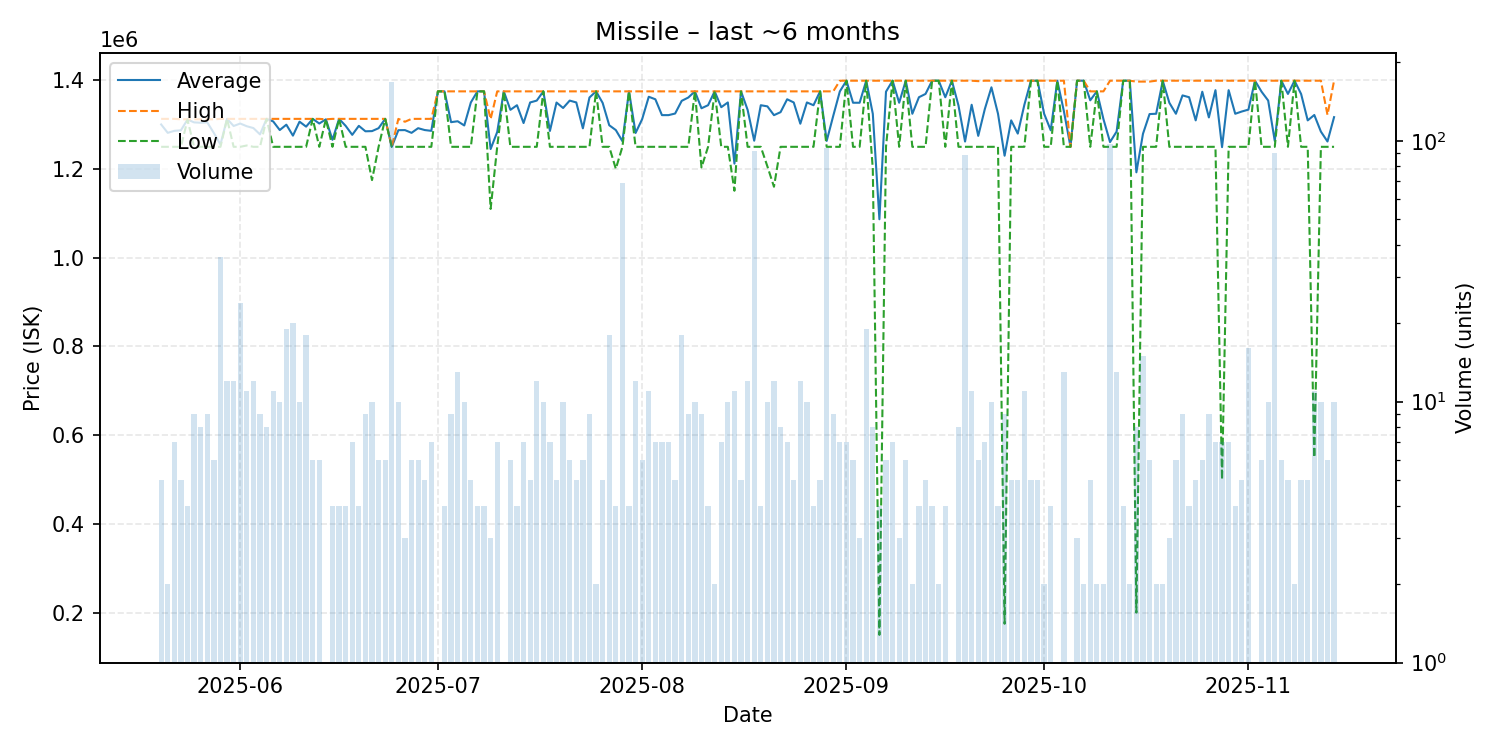

Source data for this figure (header and first rows):
date, average, highest, lowest, order_count, volume
2025-05-20, 1300400, 1313000, 1250000, 5, 5
2025-05-21, 1281500, 1313000, 1250000, 2, 2
2025-05-22, 1286000, 1313000, 1250000, 7, 7
2025-05-23, 1287200, 1312000, 1250000, 5, 5
2025-05-24, 1311500, 1312000, 1311000, 4, 4
2025-05-25, 1305111, 1312000, 1250000, 9, 9
2025-05-26, 1304250, 1312000, 1250000, 5, 8
2025-05-27, 1305111, 1312000, 1250000, 7, 9
2025-05-28, 1281167, 1312000, 1250000, 5, 6
2025-05-29, 1255250, 1313000, 1250000, 7, 36
2025-05-30, 1313000, 1313000, 1313000, 8, 12
2025-05-31, 1296917, 1313000, 1250000, 12, 12
2025-06-01, 1302500, 1313000, 1250000, 15, 24
2025-06-02, 1296364, 1313000, 1253000, 10, 11
2025-06-03, 1292250, 1313000, 1250000, 10, 12
2025-06-04, 1278000, 1313000, 1250000, 5, 9
2025-06-05, 1313000, 1313000, 1313000, 6, 8
2025-06-06, 1307273, 1313000, 1250000, 6, 11
2025-06-07, 1287800, 1313000, 1250000, 10, 10
2025-06-08, 1299895, 1313000, 1250000, 16, 19
2025-06-09, 1275200, 1313000, 1250000, 11, 20
2025-06-10, 1306700, 1313000, 1250000, 10, 10
2025-06-11, 1295500, 1313000, 1250000, 18, 18
2025-06-12, 1313000, 1313000, 1313000, 6, 6
2025-06-13, 1302500, 1313000, 1250000, 6, 6
2025-06-14, 1312000, 1312000, 1312000, 1, 1
2025-06-15, 1265750, 1313000, 1250000, 4, 4
2025-06-16, 1313000, 1313000, 1313000, 4, 4
2025-06-17, 1297250, 1313000, 1250000, 4, 4
2025-06-18, 1277000, 1313000, 1250000, 7, 7
2025-06-19, 1297250, 1313000, 1250000, 4, 4
2025-06-20, 1285000, 1313000, 1250000, 9, 9
2025-06-21, 1285400, 1313000, 1175000, 10, 10
2025-06-22, 1292000, 1313000, 1250000, 6, 6
2025-06-23, 1313000, 1313000, 1313000, 6, 6
2025-06-24, 1250000, 1250000, 1250000, 8, 168
2025-06-25, 1287500, 1313000, 1250000, 8, 10
2025-06-26, 1287667, 1306500, 1250000, 3, 3
2025-06-27, 1281500, 1313000, 1250000, 6, 6
2025-06-28, 1292000, 1313000, 1250000, 6, 6
2025-06-29, 1287800, 1313000, 1250000, 5, 5
2025-06-30, 1286000, 1313000, 1250000, 7, 7
2025-07-01, 1375000, 1375000, 1375000, 1, 1
2025-07-02, 1375000, 1375000, 1375000, 4, 4
2025-07-03, 1305556, 1375000, 1250000, 9, 9
2025-07-04, 1307615, 1375000, 1250000, 9, 13
2025-07-05, 1298100, 1375000, 1250000, 9, 10
2025-07-06, 1350000, 1375000, 1250000, 5, 5
2025-07-07, 1375000, 1375000, 1375000, 4, 4
2025-07-08, 1375000, 1375000, 1375000, 4, 4
2025-07-09, 1245000, 1312500, 1110000, 3, 3
2025-07-10, 1283429, 1375000, 1250000, 7, 7
2025-07-11, 1375000, 1375000, 1375000, 1, 1
2025-07-12, 1333333, 1375000, 1250000, 6, 6
2025-07-13, 1343750, 1375000, 1250000, 4, 4
2025-07-14, 1303571, 1375000, 1250000, 6, 7
2025-07-15, 1350000, 1375000, 1250000, 5, 5
2025-07-16, 1354167, 1375000, 1250000, 9, 12
2025-07-17, 1375000, 1375000, 1375000, 6, 10
2025-07-18, 1285714, 1375000, 1250000, 7, 7
... 119 more rows
